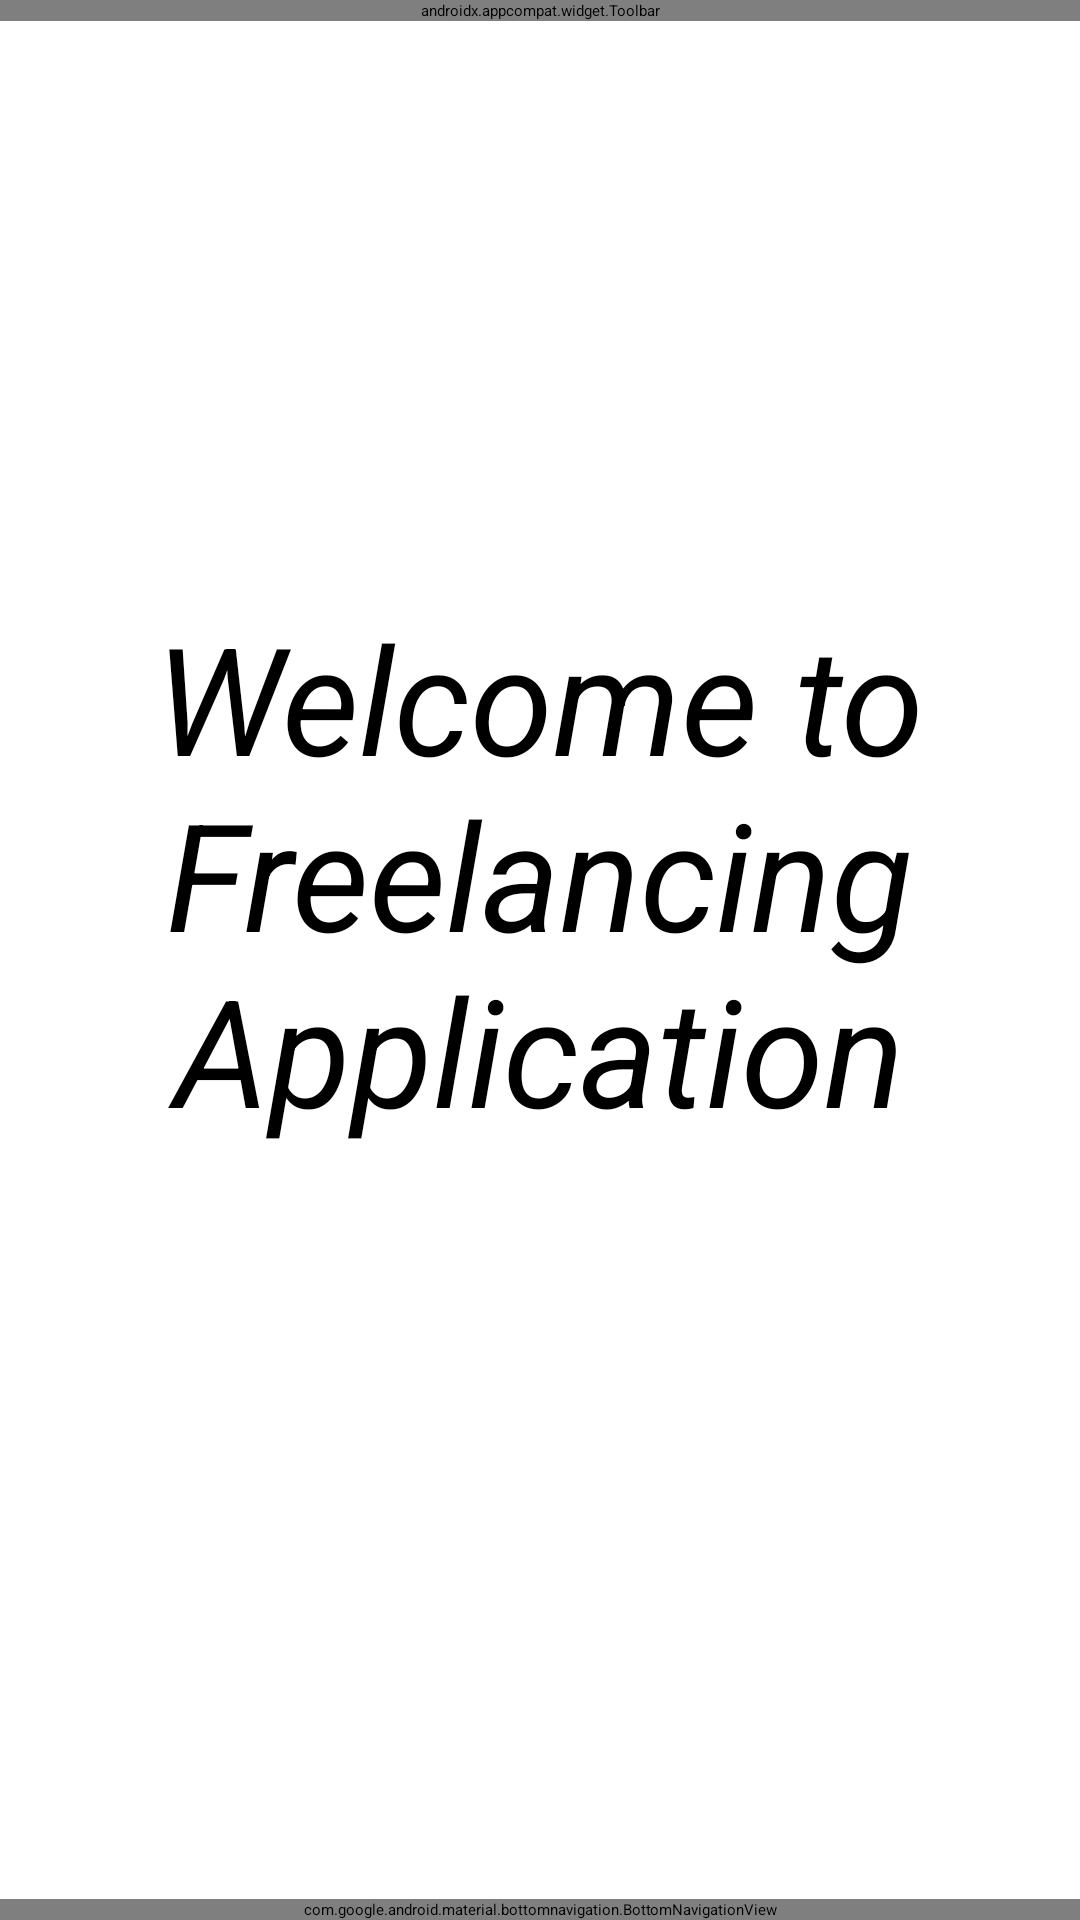

Android layout source for this screen:
<!-- AndroidManifest.xml: application theme Theme.FreelancingApplication -->
<!-- res/layout/activity_main2.xml -->
<?xml version="1.0" encoding="utf-8"?>
<androidx.constraintlayout.widget.ConstraintLayout xmlns:android="http://schemas.android.com/apk/res/android"
    xmlns:app="http://schemas.android.com/apk/res-auto"
    xmlns:tools="http://schemas.android.com/tools"
    android:layout_width="match_parent"
    android:background="@color/white"
    android:layout_height="match_parent"
    tools:context=".MainActivity2">

    <include
        android:id="@+id/include"
        layout="@layout/appbar"
        tools:layout_editor_absoluteX="0dp"
        tools:layout_editor_absoluteY="2dp" />

    <com.google.android.material.bottomnavigation.BottomNavigationView
        android:id="@+id/bottomnavigationview"
        android:layout_width="match_parent"
        android:layout_height="wrap_content"
        app:layout_constraintBottom_toBottomOf="parent"
        app:layout_constraintEnd_toEndOf="parent"
        app:layout_constraintStart_toStartOf="parent"
        app:menu="@menu/bottom_menu"
        app:itemTextColor="@color/blue"
        app:itemRippleColor="@color/blue"
        android:outlineAmbientShadowColor="@color/blue"
        />

    <TextView
        android:layout_width="314dp"
        android:layout_height="256dp"
        android:text="Welcome to Freelancing Application"
        android:textAlignment="center"
        android:textColor="@color/black"
        android:textSize="50dp"
        android:textStyle="italic"
        app:layout_constraintBottom_toTopOf="@+id/frameLayout"
        app:layout_constraintEnd_toEndOf="parent"
        app:layout_constraintHorizontal_bias="0.495"
        app:layout_constraintStart_toStartOf="parent"
        app:layout_constraintTop_toBottomOf="@+id/include"
        app:layout_constraintVertical_bias="0.519" />

    <FrameLayout
        android:id="@+id/frameLayout"
        android:layout_width="0dp"
        android:layout_height="0dp"
        app:layout_constraintBottom_toBottomOf="parent"
        app:layout_constraintBottom_toTopOf="@+id/bottomnavigationview"
        app:layout_constraintEnd_toEndOf="parent"
        app:layout_constraintStart_toStartOf="parent" />
</androidx.constraintlayout.widget.ConstraintLayout>
<!-- res/layout/appbar.xml (included above) -->
<?xml version="1.0" encoding="utf-8"?>
<androidx.appcompat.widget.Toolbar xmlns:android="http://schemas.android.com/apk/res/android"
    xmlns:app="http://schemas.android.com/apk/res-auto"
    android:id="@+id/mytoolbar"
    android:layout_width="match_parent"
    android:layout_height="?attr/actionBarSize"
    android:background="#007792"
    android:theme="@style/ThemeOverlay.AppCompat.Dark"
    app:menu="@menu/menu"
    app:title="Recruiters"/>
<!-- resources referenced by this layout -->
<resources>
  <color name="black">#FF000000</color>
  <color name="blue">#004953 </color>
  <color name="white">#FFFFFFFF</color>
  <style name="Theme.FreelancingApplication" parent="Base.Theme.FreelancingApplication">
      
      <item name="android:navigationBarColor">@android:color/transparent</item>
      <item name="android:statusBarColor">@android:color/transparent</item>
      <item name="android:windowLightStatusBar">?attr/isLightTheme</item>
    </style>
  <style name="Base.Theme.FreelancingApplication" parent="Theme.Material3.DayNight.NoActionBar">
          
          
      </style>
</resources>
